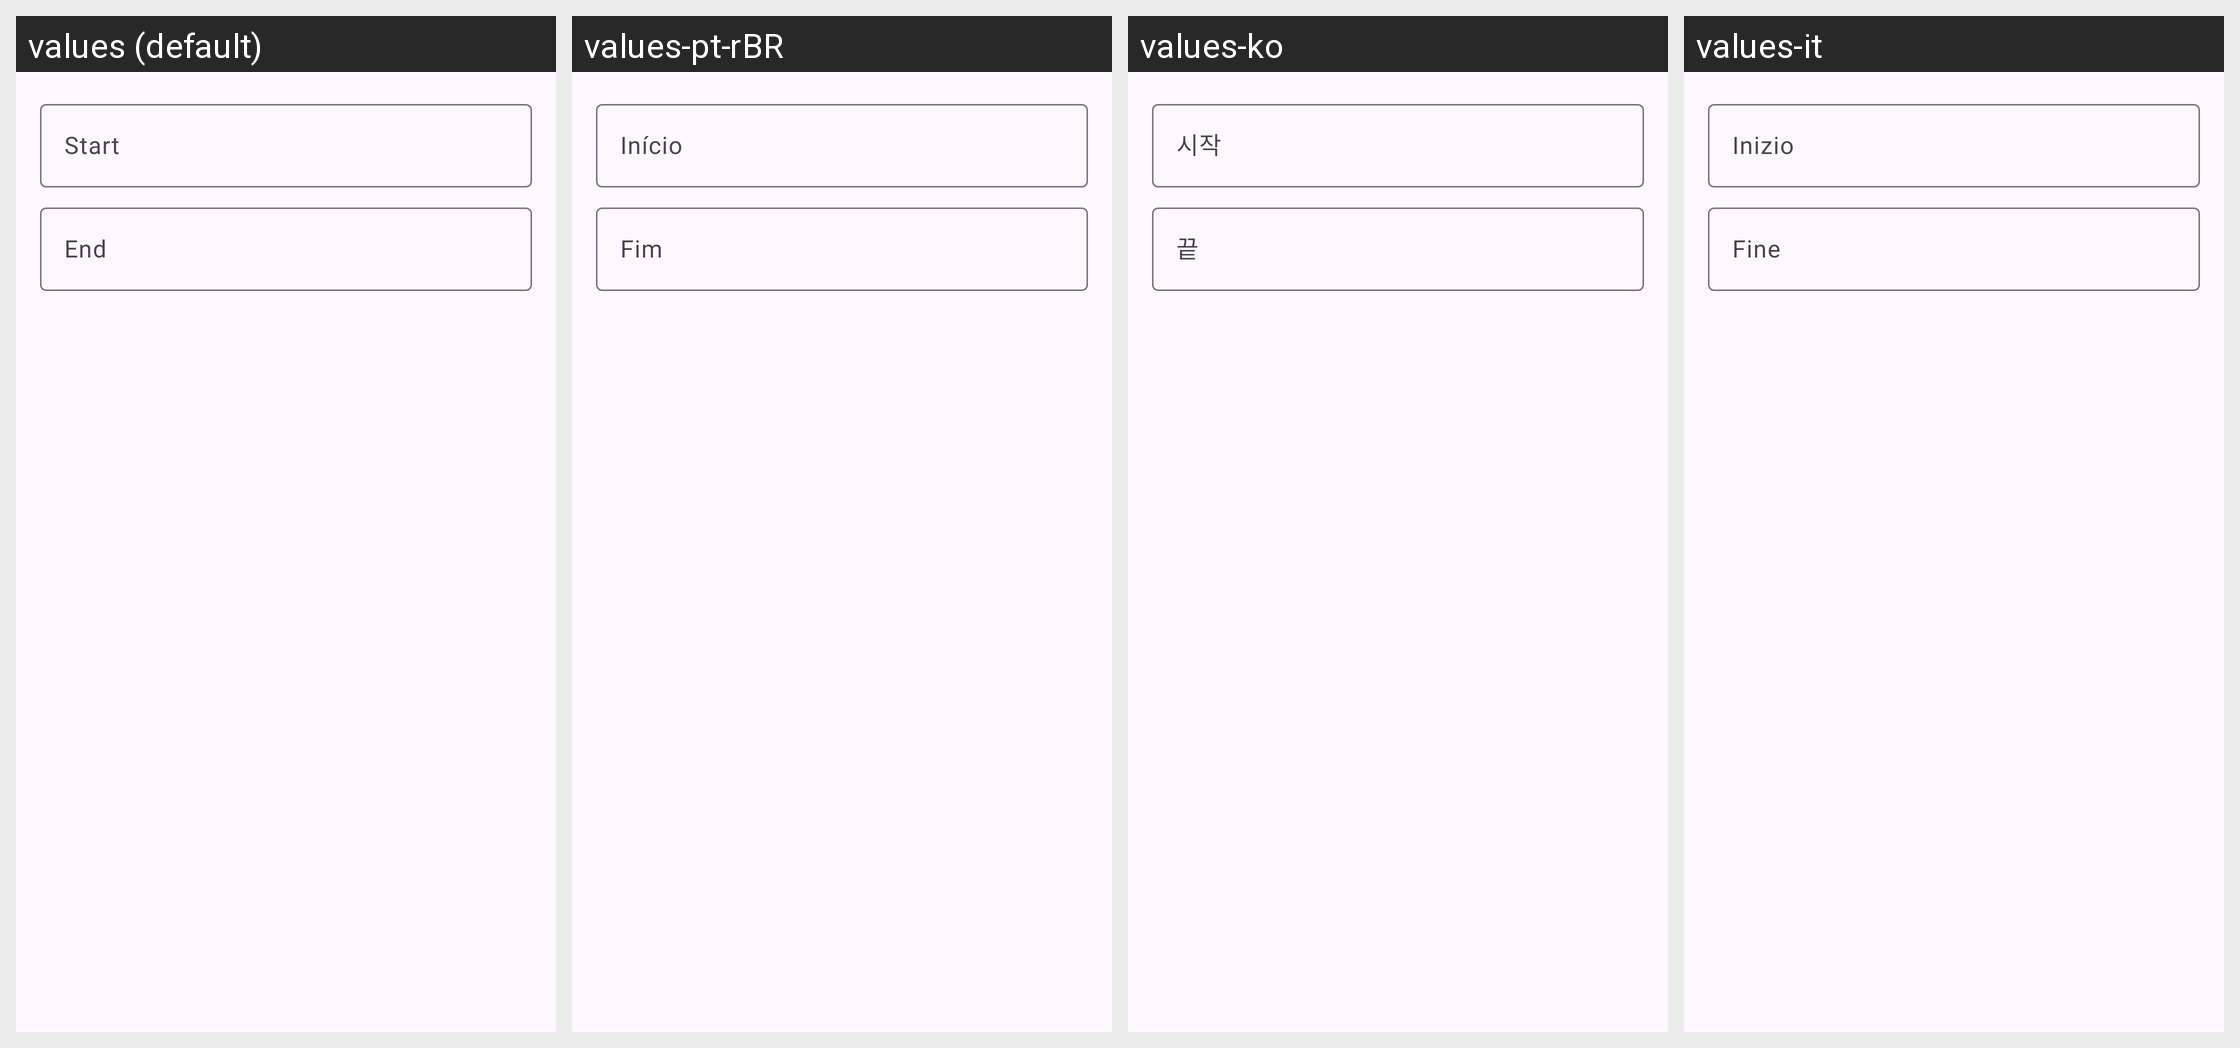

The Android screen above is rendered under several locales of the same app. Produce the string resources it draws, with the default and per-locale values.
Android screen res/layout/dialog_select_range.xml rendered under 4 locales, left to right: values (default), values-pt-rBR, values-ko, values-it. Device: Nexus 5 (rendered at 1080×1920; each locale shown at half size, 540×960, under a caption strip naming it); theme BaseTheme.
Other locales in the repository, not shown: values-ar, values-arq, values-arz, values-as, values-az, values-bg, values-bn, values-bn-rIN, values-bs, values-ca, values-ckb, values-cs, values-de, values-el, values-enm, values-es, values-et, values-fa, values-fi, values-fil, values-fr, values-ha, values-hi, values-hr, values-hu, values-in, values-is, values-iw, values-ja, values-ji, values-jv, values-ka, values-kab, values-km, values-kxm, values-lv, values-mk, values-ml, values-mr, values-mrh, values-ms, values-my, values-nb-rNO, values-nl, values-nn, values-or, values-pa, values-pl, values-pt, values-ro, values-ru, values-sa, values-si, values-sk, values-sl, values-so, values-sq-rAL, values-sr, values-sv, values-sw, values-ta, values-te, values-th, values-tr-rTR, values-tts, values-uk, values-ur, values-uz, values-vi, values-zh-rCN, values-zh-rTW.
Strings drawn on this screen, with the default value and each locale's value (text and hints the layout hard-codes, and strings that could not be matched under every locale, appear in the picture but are not listed):

start
  values: Start
  values-pt-rBR: Início
  values-ko: 시작
  values-it: Inizio

end
  values: End
  values-pt-rBR: Fim
  values-ko: 끝
  values-it: Fine
